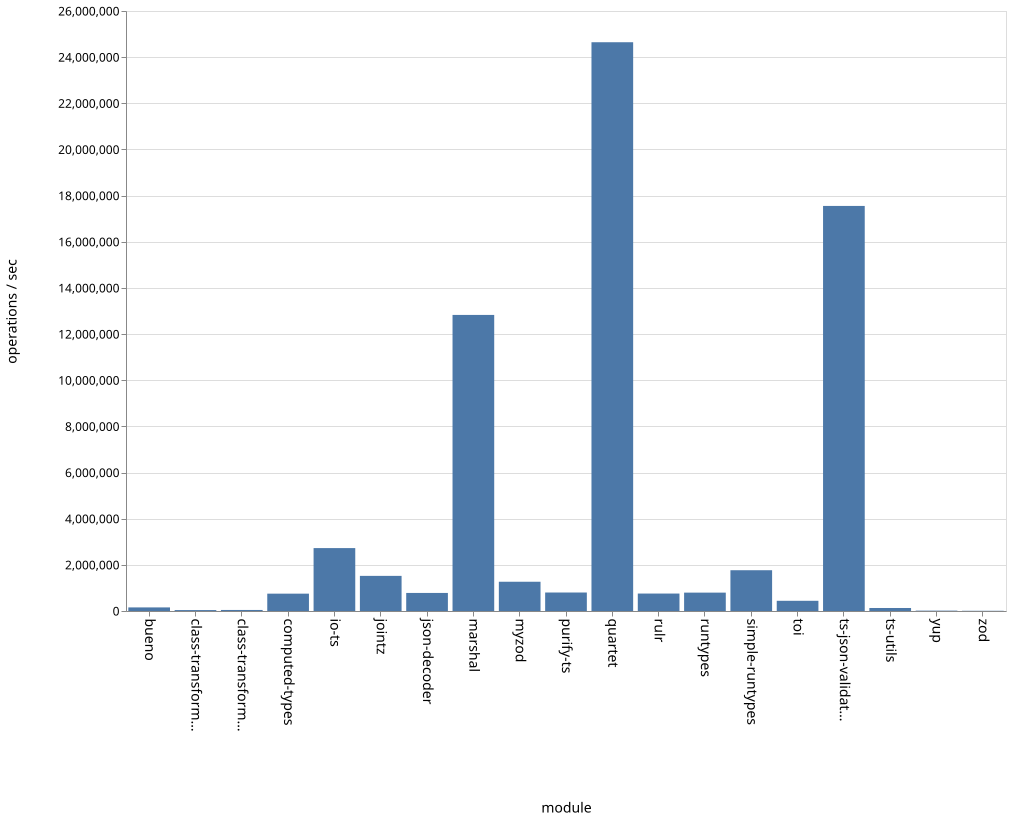

The table this chart was drawn from, first rows:
name, ops
bueno, 155469
class-transformer-validator-async, 40352
class-transformer-validator-sync, 45014
computed-types, 751771
io-ts, 2726157
jointz, 1522030
json-decoder, 782711
marshal, 12829869
myzod, 1267589
purify-ts, 801227
quartet, 24646566
rulr, 756170
runtypes, 796346
simple-runtypes, 1766908
toi, 442226
ts-json-validator, 17552922
ts-utils, 130345
yup, 16249
zod, 9372
